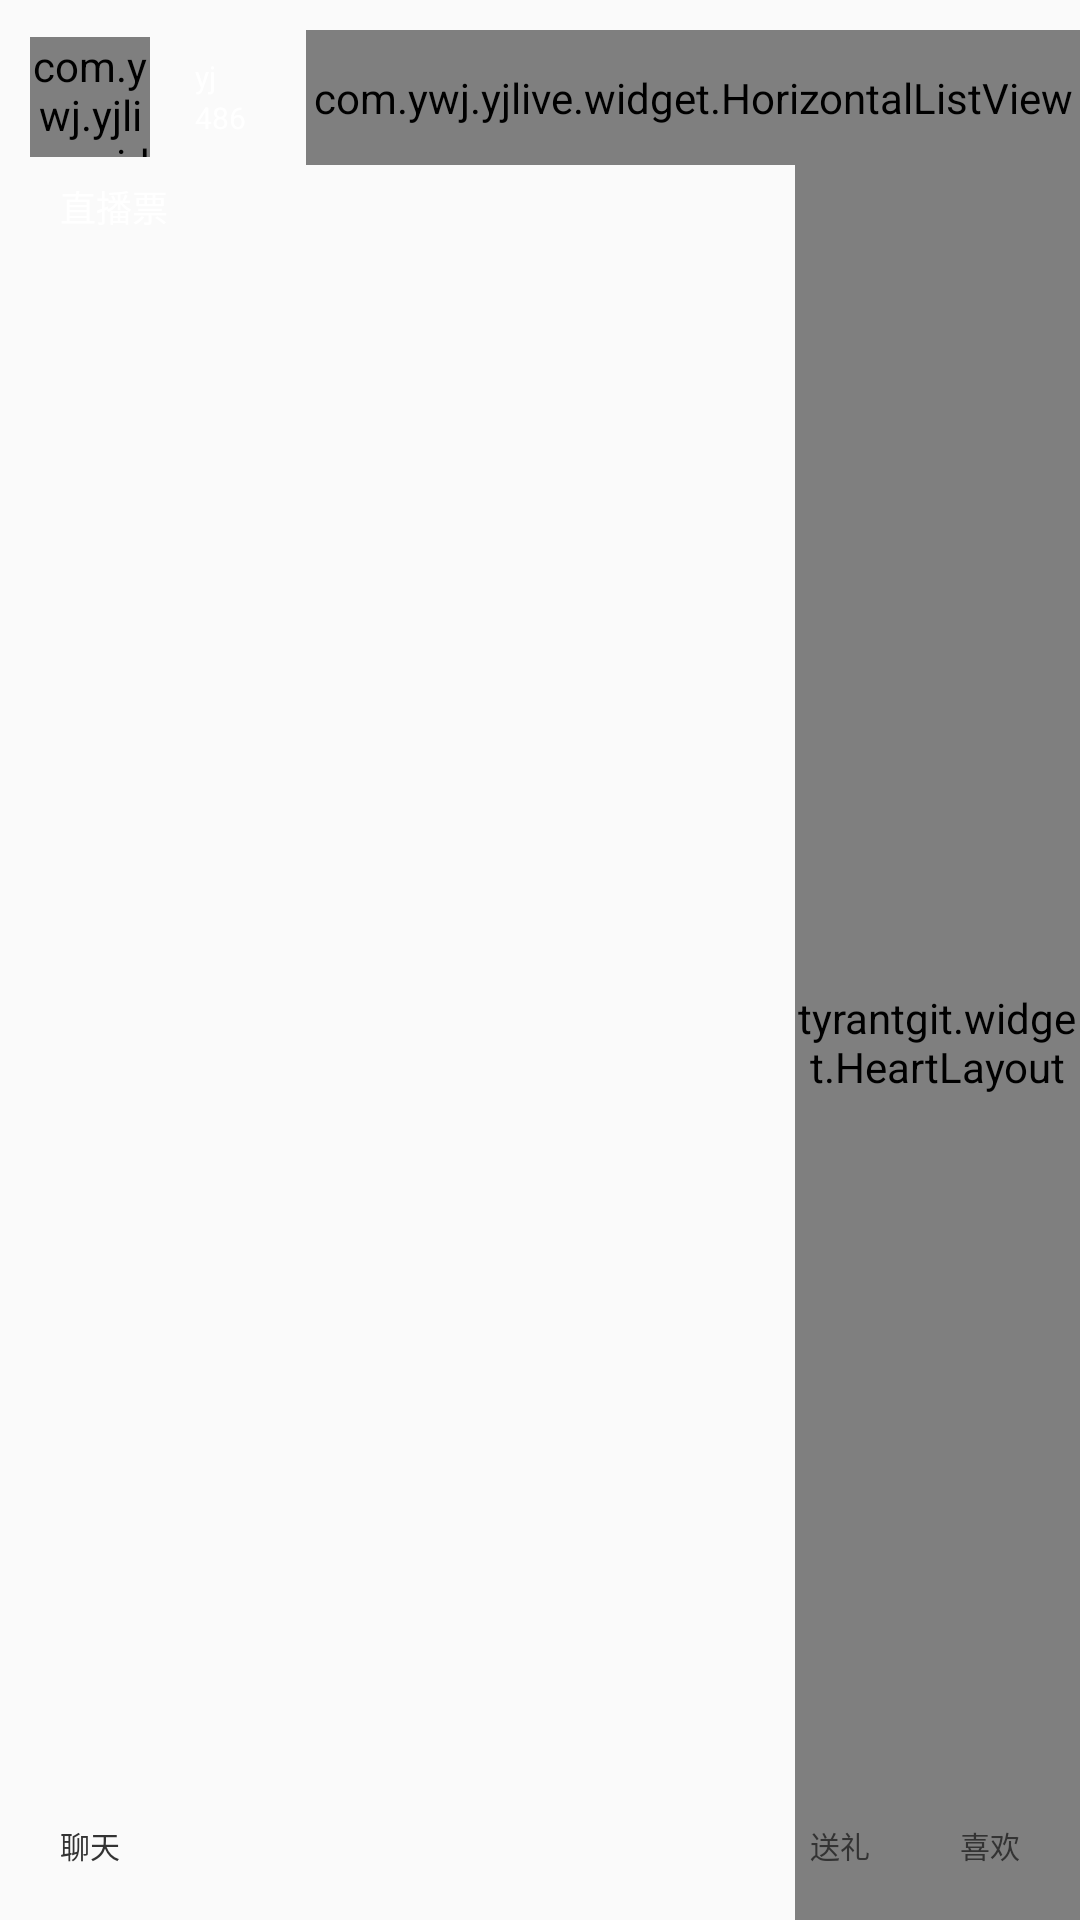

The Android layout XML behind this screen, and the referenced resources:
<!-- AndroidManifest.xml: application theme AppTheme -->
<!-- res/layout/effect_dome.xml -->
<?xml version="1.0" encoding="utf-8"?>
<RelativeLayout xmlns:android="http://schemas.android.com/apk/res/android"
    xmlns:app="http://schemas.android.com/apk/res-auto"
    android:layout_width="match_parent"
    android:layout_height="match_parent">
    <LinearLayout
        android:id="@+id/llpicimage1"
        android:layout_width="match_parent"
        android:layout_height="wrap_content"
        android:gravity="center_vertical"
        android:orientation="horizontal"
        android:paddingLeft="10dp"
        android:paddingTop="10dp">

        <RelativeLayout
            android:layout_width="wrap_content"
            android:layout_height="wrap_content">

            <LinearLayout
                android:layout_width="wrap_content"
                android:layout_height="wrap_content"
                android:layout_centerVertical="true"
                android:background="@drawable/bg_radius_top_black"
                android:gravity="center_vertical"
                android:orientation="vertical"
                android:paddingBottom="5dp"
                android:paddingLeft="55dp"
                android:paddingRight="10dp"
                android:paddingTop="5dp">

                <TextView
                    android:layout_width="wrap_content"
                    android:layout_height="wrap_content"
                    android:text="yj"
                    android:textColor="@android:color/white"
                    android:textSize="10sp" />

                <TextView
                    android:layout_width="wrap_content"
                    android:layout_height="wrap_content"
                    android:text="486"
                    android:textColor="@android:color/white"
                    android:textSize="10sp" />
            </LinearLayout>

            <com.ywj.yjlive.widget.CustomRoundView
                android:layout_width="40dp"
                android:layout_height="40dp"
                android:src="@mipmap/ic_headpic"
                app:border_color="@color/colorPrimary"
                app:border_width="1dp" />
        </RelativeLayout>

        <com.ywj.yjlive.widget.HorizontalListView
            android:id="@+id/hlvaudience"
            android:layout_width="match_parent"
            android:layout_height="45dp"
            android:layout_marginLeft="10dp"></com.ywj.yjlive.widget.HorizontalListView>
    </LinearLayout>


    <RelativeLayout
        android:id="@+id/rlsentimenttime"
        android:layout_width="match_parent"
        android:layout_height="wrap_content"
        android:layout_below="@+id/llpicimage1"
        android:paddingLeft="10dp"
        android:paddingRight="10dp">

        <TextView
            android:id="@+id/tvqq"
            android:layout_width="wrap_content"
            android:layout_height="wrap_content"
            android:layout_centerVertical="true"
            android:background="@drawable/bg_radius_top_black"
            android:paddingBottom="5dp"
            android:paddingLeft="10dp"
            android:paddingRight="10dp"
            android:paddingTop="5dp"
            android:text="直播票"
            android:textColor="@android:color/white"
            android:textSize="12sp" />

        <LinearLayout
            android:layout_width="wrap_content"
            android:layout_height="wrap_content"
            android:layout_alignParentRight="true"
            android:gravity="center"
            android:orientation="vertical">

            <TextView
                android:id="@+id/tvtime"
                android:layout_width="wrap_content"
                android:layout_height="wrap_content"
                android:text="00:00:00"
                android:textColor="@android:color/white"
                android:textSize="10sp" />

            <TextView
                android:id="@+id/tvdate"
                android:layout_width="wrap_content"
                android:layout_height="wrap_content"
                android:text="00/00/00"
                android:textColor="@android:color/white"
                android:textSize="10sp" />
        </LinearLayout>
    </RelativeLayout>



    <LinearLayout
        android:id="@+id/llgiftcontent"
        android:layout_width="match_parent"
        android:layout_height="wrap_content"
        android:layout_above="@+id/lvmessage"
        android:layout_marginBottom="10dp"
        android:layout_marginTop="10dp"
        android:animateLayoutChanges="true"
        android:gravity="top"
        android:orientation="vertical" />

    <ListView
        android:id="@+id/lvmessage"
        android:layout_width="300dp"
        android:layout_height="150dp"
        android:layout_above="@+id/layout_bottom"
        android:layout_marginLeft="10dp"
        android:cacheColorHint="#00000000"
        android:divider="@null"
        android:dividerHeight="5dp"
        android:listSelector="#00000000"
        android:scrollbarStyle="outsideOverlay"
        android:scrollbars="none"
        android:transcriptMode="normal" />
    <tyrantgit.widget.HeartLayout
        android:id="@+id/two_fragment_hear"
        android:layout_width="95dp"
        android:layout_height="match_parent"
        android:layout_alignParentRight="true"
        android:layout_below="@id/llpicimage1" />
    <FrameLayout
        android:id="@+id/layout_bottom"
        android:layout_width="match_parent"
        android:layout_height="50dp"
        android:layout_alignParentBottom="true"
        android:layout_alignParentStart="true">
        <RelativeLayout
            android:layout_width="match_parent"
            android:layout_height="match_parent"
            android:background="@android:color/transparent"
            android:orientation="horizontal"
            android:paddingLeft="10dp"
            android:paddingRight="10dp">

            <TextView
                android:id="@+id/tvChat"
                android:layout_width="40dp"
                android:layout_height="40dp"
                android:layout_centerVertical="true"
                android:background="@drawable/bg_radius_bottom_white"
                android:gravity="center"
                android:text="聊天"
                android:textColor="#333"
                android:textSize="10sp" />

            <TextView
                android:id="@+id/tvLike"
                android:layout_width="40dp"
                android:layout_height="40dp"
                android:layout_centerVertical="true"
                android:background="@drawable/bg_radius_bottom_white"
                android:gravity="center"
                android:text="喜欢"
              android:padding="10dp"
                android:layout_alignParentRight="true"
                android:textColor="#333"
                android:textSize="10sp" />
            <TextView
                android:id="@+id/tvGift"
                android:layout_width="40dp"
                android:layout_height="40dp"
                android:layout_centerVertical="true"
                android:background="@drawable/bg_radius_bottom_white"
                android:gravity="center"
                android:layout_marginRight="10dp"
                android:text="送礼"

                android:layout_toLeftOf="@+id/tvLike"
                android:textColor="#333"
                android:textSize="10sp" />

        </RelativeLayout>
        <LinearLayout
            android:id="@+id/llinputparent"
            android:layout_width="match_parent"
            android:layout_height="match_parent"
            android:layout_marginTop="5dp"
            android:background="@android:color/white"
            android:paddingLeft="10dp"
            android:paddingRight="10dp"
            android:visibility="gone">

            <LinearLayout
                android:layout_width="match_parent"
                android:layout_height="match_parent"
                android:gravity="center_vertical"
                android:orientation="horizontal">

                <EditText
                    android:id="@+id/etInput"
                    android:layout_width="0dp"
                    android:layout_height="wrap_content"
                    android:layout_weight="1"
                    android:background="@android:color/white"
                    android:hint="在此输入你要说的话!"
                    android:maxLength="30"
                    android:paddingBottom="10dp"
                    android:paddingTop="10dp"
                    android:textColor="#888889"
                    android:textColorHint="#c8c8c8"
                    android:textSize="12sp" />

                <TextView
                    android:id="@+id/sendInput"
                    android:layout_width="wrap_content"
                    android:layout_height="wrap_content"
                    android:layout_marginLeft="10dp"
                    android:background="@android:color/holo_blue_bright"
                    android:paddingBottom="5dp"
                    android:paddingLeft="10dp"
                    android:paddingRight="10dp"
                    android:paddingTop="5dp"
                    android:text="发送"
                    android:textColor="@android:color/white"
                    android:textSize="12sp" />
            </LinearLayout>
        </LinearLayout>

    </FrameLayout>

</RelativeLayout>
<!-- resources referenced by this layout -->
<resources>
  <color name="colorPrimary">#00000000</color>
  <!-- mipmap ic_headpic: jpg bitmap (mipmap-xhdpi, 7910 bytes) -->
  <style name="AppTheme" parent="Theme.AppCompat.Light.NoActionBar">
          
          <item name="colorPrimary">@color/colorPrimary</item>
          <item name="colorPrimaryDark">@color/colorPrimaryDark</item>
          <item name="colorAccent">@color/colorAccent</item>
      </style>
  <color name="colorPrimaryDark">#00000000</color>
  <color name="colorAccent">#00000000</color>
</resources>
